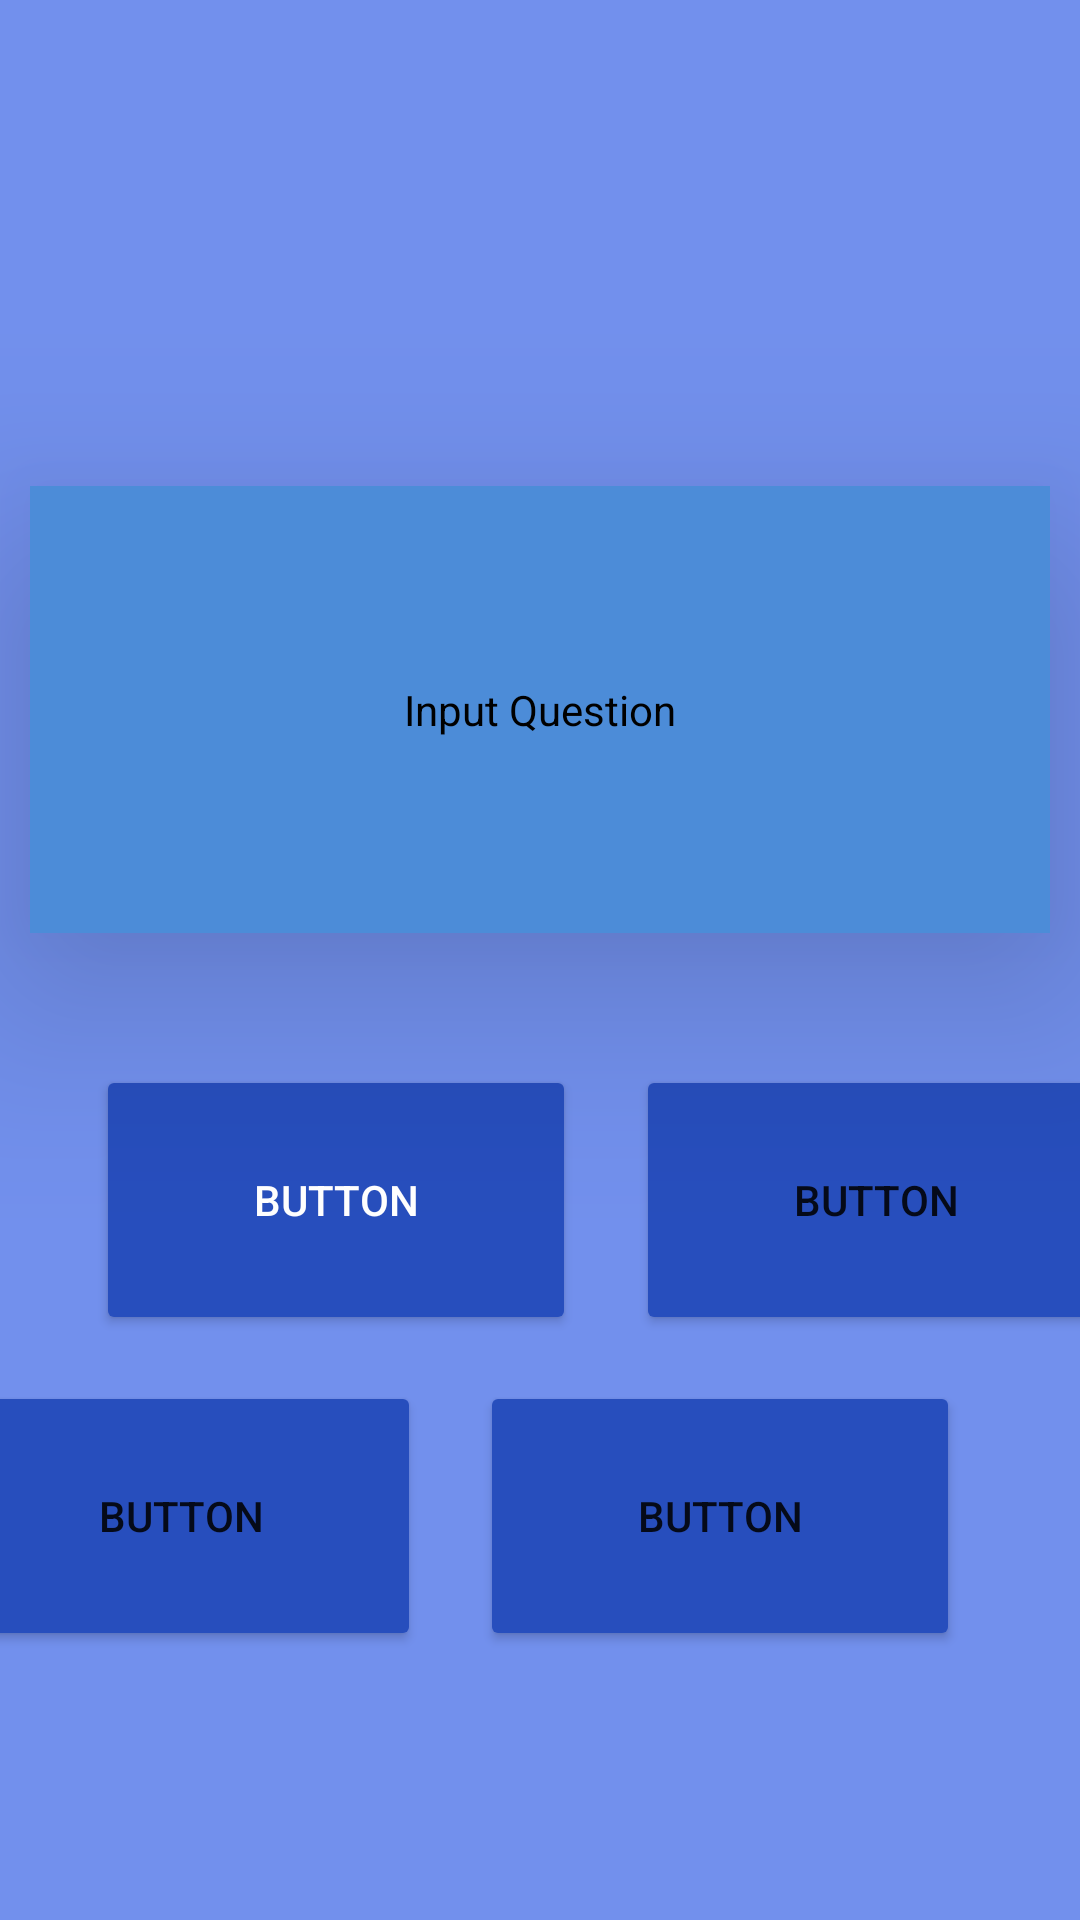

Layout XML and referenced resources for this Android screen:
<!-- AndroidManifest.xml: application theme Theme.StockholmToRomeV2 -->
<!-- res/layout/activity_main.xml -->
<?xml version="1.0" encoding="utf-8"?>
<androidx.constraintlayout.widget.ConstraintLayout xmlns:android="http://schemas.android.com/apk/res/android"
    xmlns:app="http://schemas.android.com/apk/res-auto"
    xmlns:tools="http://schemas.android.com/tools"
    android:layout_width="match_parent"
    android:layout_height="match_parent"
    android:background="#7290ED"
    tools:context=".MainActivity">

    <ImageView
        android:id="@+id/imageView"
        android:layout_width="match_parent"
        android:layout_height="126dp"
        android:background="#7290ED"
        app:layout_constraintEnd_toEndOf="parent"
        app:layout_constraintHorizontal_bias="0.0"
        app:layout_constraintStart_toStartOf="parent"
        app:layout_constraintTop_toTopOf="parent"
        tools:srcCompat="@tools:sample/avatars" />

    <TextView
        android:id="@+id/textView"
        android:layout_width="340dp"
        android:layout_height="149dp"
        android:layout_marginTop="36dp"
        android:background="#4C8CD8"
        android:elevation="40dp"
        android:gravity="center"
        android:text="Input Question"
        android:textColor="#000000"
        app:layout_constraintEnd_toEndOf="parent"
        app:layout_constraintHorizontal_bias="0.492"
        app:layout_constraintStart_toStartOf="parent"
        app:layout_constraintTop_toBottomOf="@+id/imageView" />

    <Button
        android:id="@+id/button"
        android:layout_width="160dp"
        android:layout_height="90dp"
        android:layout_marginStart="32dp"
        android:layout_marginTop="44dp"
        android:backgroundTint="#274EBD"
        android:text="Button"
        android:textColor="#FFFFFF"
        app:layout_constraintStart_toStartOf="parent"
        app:layout_constraintTop_toBottomOf="@+id/textView" />

    <Button
        android:id="@+id/button2"
        android:layout_width="160dp"
        android:layout_height="90dp"
        android:layout_marginStart="20dp"
        android:layout_marginTop="44dp"
        android:backgroundTint="#274EBD"
        android:text="Button"
        app:layout_constraintEnd_toEndOf="parent"
        app:layout_constraintHorizontal_bias="0.0"
        app:layout_constraintStart_toEndOf="@+id/button"
        app:layout_constraintTop_toBottomOf="@+id/textView" />

    <Button
        android:id="@+id/button3"
        android:layout_width="160dp"
        android:layout_height="90dp"
        android:layout_marginEnd="20dp"
        android:backgroundTint="#274EBD"
        android:text="Button"
        app:layout_constraintBottom_toBottomOf="parent"
        app:layout_constraintEnd_toStartOf="@+id/button4"
        app:layout_constraintHorizontal_bias="1.0"
        app:layout_constraintStart_toStartOf="parent"
        app:layout_constraintTop_toBottomOf="@+id/button"
        app:layout_constraintVertical_bias="0.145" />

    <Button
        android:id="@+id/button4"
        android:layout_width="160dp"
        android:layout_height="90dp"
        android:layout_marginEnd="40dp"
        android:backgroundTint="#274EBD"
        android:text="Button"
        app:layout_constraintBottom_toBottomOf="parent"
        app:layout_constraintEnd_toEndOf="parent"
        app:layout_constraintTop_toBottomOf="@+id/button2"
        app:layout_constraintVertical_bias="0.145" />

</androidx.constraintlayout.widget.ConstraintLayout>
<!-- resources referenced by this layout -->
<resources>
  <style name="Theme.StockholmToRomeV2" parent="Theme.MaterialComponents.DayNight.NoActionBar">
          
          <item name="colorPrimary">@color/purple_500</item>
          <item name="colorPrimaryVariant">@color/teal_700</item>
          <item name="colorOnPrimary">@color/white</item>
          
          <item name="colorSecondary">@color/teal_200</item>
          <item name="colorSecondaryVariant">@color/teal_700</item>
          <item name="colorOnSecondary">@color/black</item>
          
          <item name="android:statusBarColor" tools:targetApi="l">?attr/colorPrimaryVariant</item>
          
      </style>
  <!-- not gathered from this repository: default colours our renderer supplied (Android Studio template values) -->
  <color name="purple_500">#FF6200EE</color>
  <color name="teal_200">#FF03DAC5</color>
  <color name="teal_700">#FF018786</color>
  <color name="black">#FF000000</color>
  <color name="white">#FFFFFFFF</color>
</resources>
